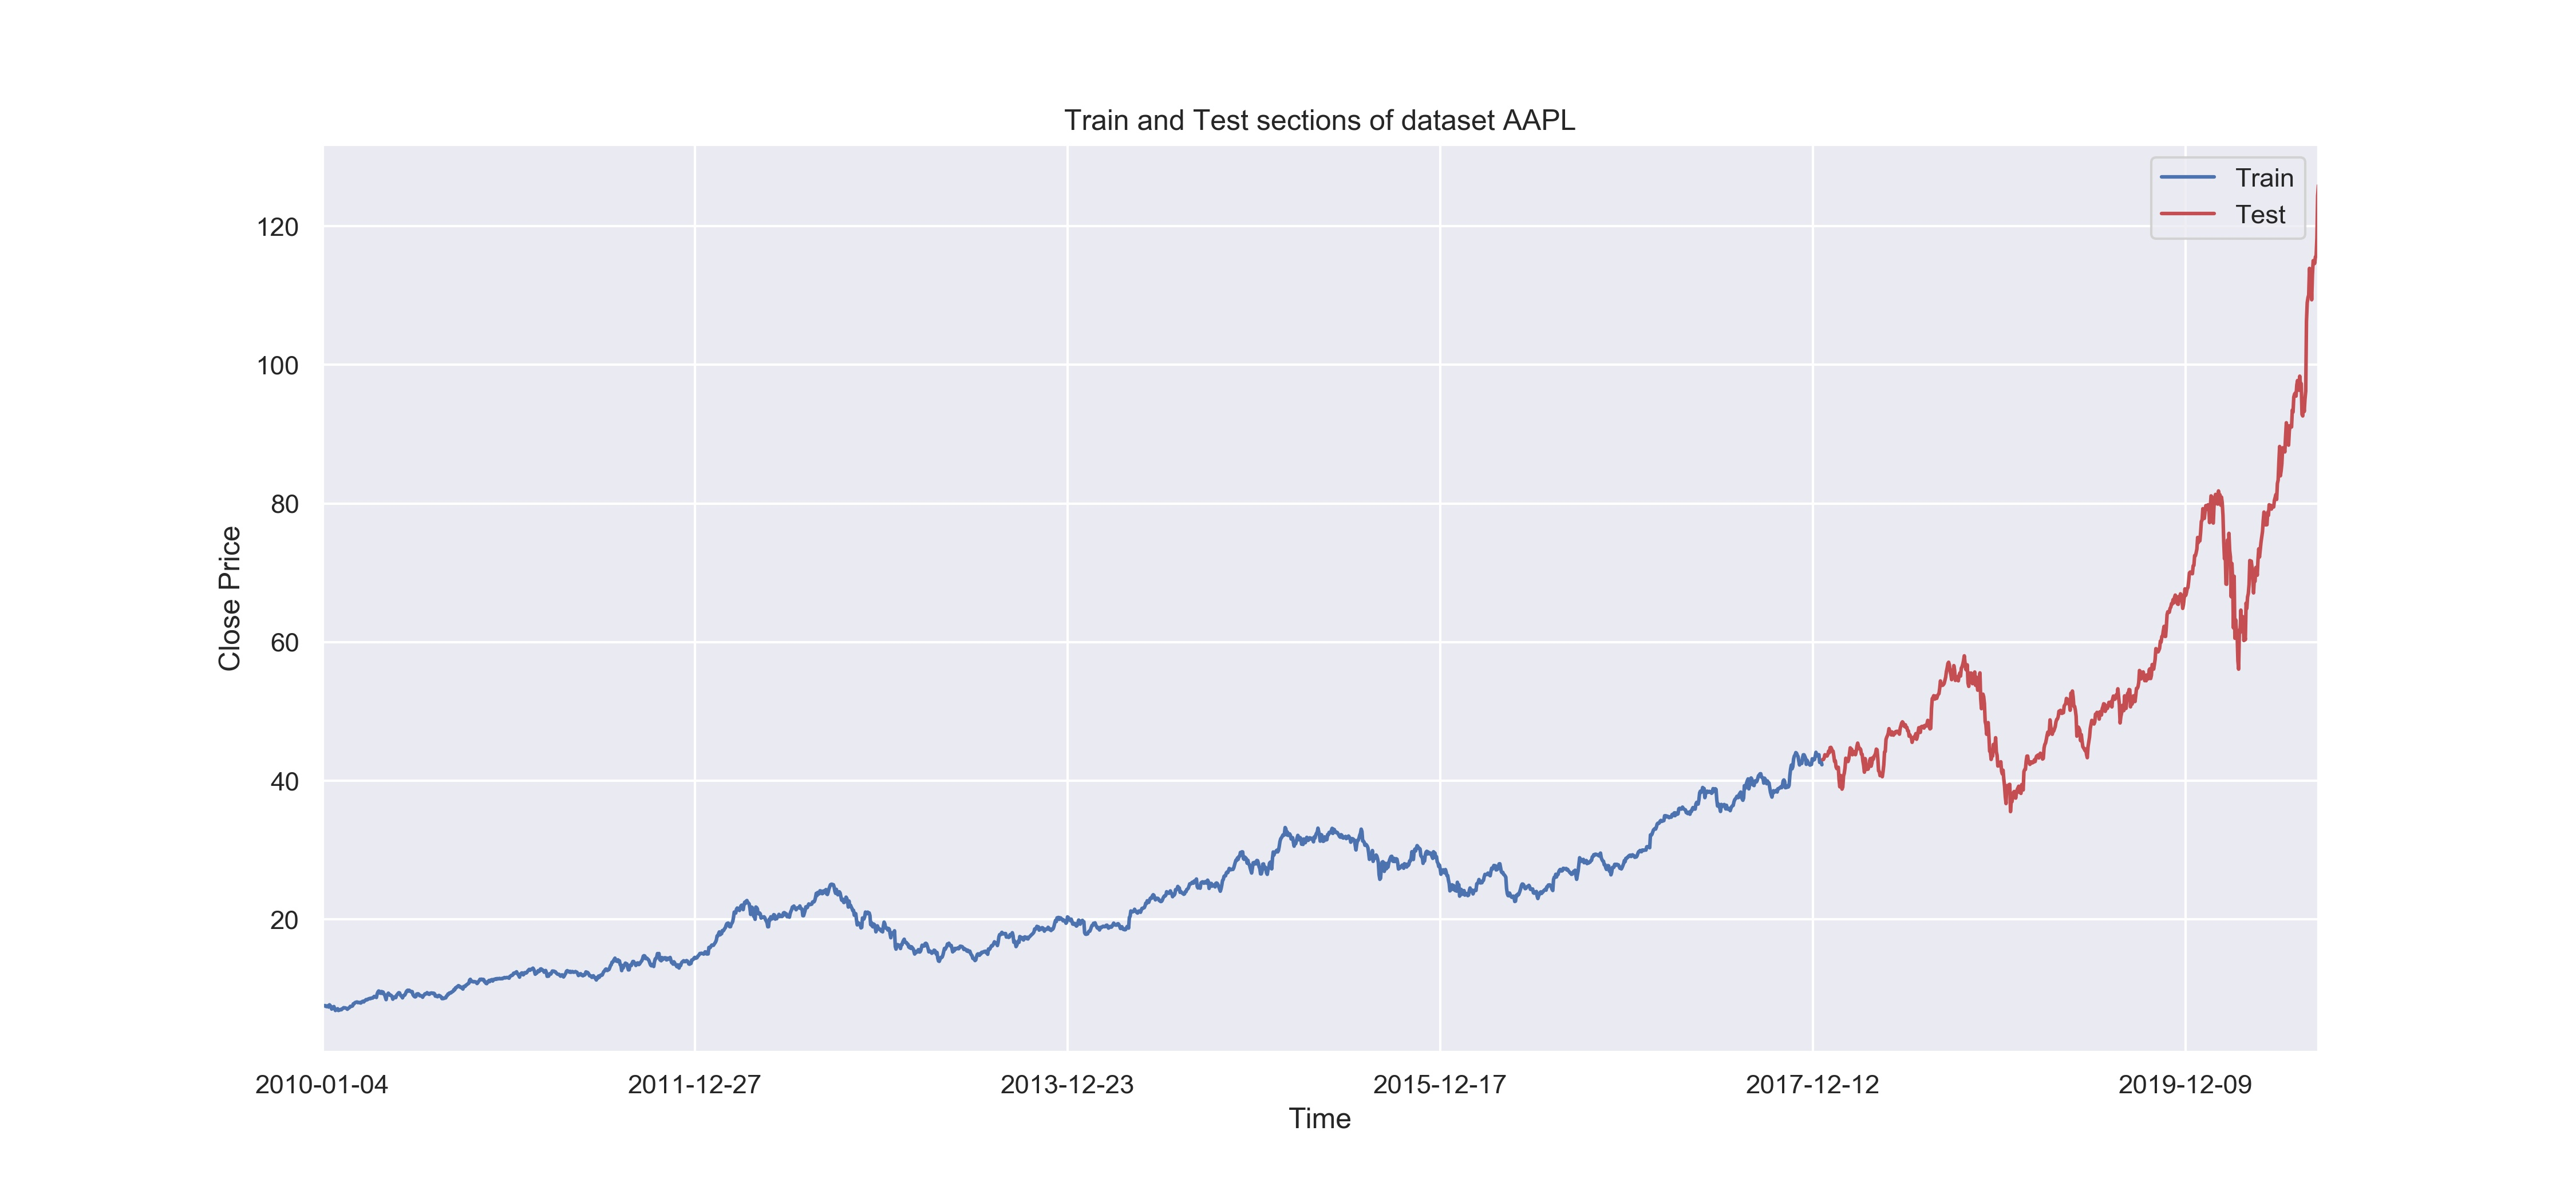

Values plotted in this chart, from the file beside it:
Date, Open, High, Low, Close, Adj Close, Volume
2008-01-02, 7.117, 7.152, 6.877, 6.959, 6.013, 1079178800
2008-01-03, 6.979, 7.05, 6.882, 6.962, 6.016, 842066400
2008-01-04, 6.838, 6.893, 6.389, 6.43, 5.557, 1455832000
2008-01-07, 6.473, 6.557, 6.08, 6.344, 5.482, 2072193200
2008-01-08, 6.434, 6.516, 6.1, 6.116, 5.285, 1523816000
2008-01-09, 6.118, 6.411, 6.011, 6.407, 5.537, 1813882000
2008-01-10, 6.342, 6.464, 6.265, 6.358, 5.494, 1482975200
2008-01-11, 6.286, 6.352, 6.071, 6.168, 5.33, 1232285600
2008-01-14, 6.34, 6.408, 6.256, 6.385, 5.518, 1100450400
2008-01-15, 6.347, 6.401, 5.881, 6.037, 5.217, 2343278000
2008-01-16, 5.901, 6.036, 5.596, 5.701, 4.927, 2213845200
2008-01-17, 5.768, 5.906, 5.658, 5.746, 4.965, 1757859600
2008-01-18, 5.775, 5.92, 5.7, 5.763, 4.98, 1724343600
2008-01-22, 5.288, 5.714, 5.214, 5.559, 4.803, 2434754000
2008-01-23, 4.864, 5, 4.505, 4.967, 4.292, 3372969600
2008-01-24, 5, 5.025, 4.715, 4.843, 4.185, 2005866800
2008-01-25, 4.964, 4.968, 4.629, 4.643, 4.012, 1554739200
2008-01-28, 4.577, 4.757, 4.516, 4.643, 4.012, 1474844000
2008-01-29, 4.684, 4.742, 4.609, 4.698, 4.06, 1099982800
2008-01-30, 4.692, 4.838, 4.643, 4.721, 4.079, 1243051600
2008-01-31, 4.623, 4.88, 4.621, 4.834, 4.177, 1345674400
2008-02-01, 4.866, 4.878, 4.721, 4.777, 4.128, 1010744000
2008-02-04, 4.793, 4.854, 4.694, 4.702, 4.063, 899234000
2008-02-05, 4.658, 4.786, 4.604, 4.62, 3.992, 1141042000
2008-02-06, 4.673, 4.711, 4.349, 4.357, 3.765, 1573272400
2008-02-07, 4.285, 4.456, 4.188, 4.33, 3.742, 2083331600
2008-02-08, 4.36, 4.489, 4.343, 4.481, 3.873, 1355972800
2008-02-11, 4.572, 4.642, 4.543, 4.623, 3.995, 1201432400
2008-02-12, 4.668, 4.679, 4.415, 4.459, 3.853, 1225980000
2008-02-13, 4.524, 4.635, 4.487, 4.621, 3.994, 968534000
2008-02-14, 4.621, 4.671, 4.536, 4.552, 3.934, 954097200
2008-02-15, 4.51, 4.539, 4.431, 4.451, 3.846, 901300400
2008-02-19, 4.5, 4.527, 4.337, 4.364, 3.771, 1005046000
2008-02-20, 4.364, 4.45, 4.346, 4.422, 3.821, 967439200
2008-02-21, 4.502, 4.517, 4.316, 4.341, 3.751, 938114800
2008-02-22, 4.374, 4.375, 4.138, 4.266, 3.687, 1529878000
2008-02-25, 4.235, 4.292, 4.166, 4.276, 3.695, 1256774400
2008-02-26, 4.201, 4.325, 4.123, 4.255, 3.677, 1504888000
2008-02-27, 4.223, 4.395, 4.218, 4.391, 3.795, 1475138000
2008-02-28, 4.543, 4.721, 4.492, 4.64, 4.009, 1618254400
2008-02-29, 4.617, 4.65, 4.457, 4.465, 3.858, 1255480800
2008-03-03, 4.444, 4.499, 4.214, 4.348, 3.757, 1593043200
2008-03-04, 4.357, 4.46, 4.3, 4.451, 3.846, 1785383600
2008-03-05, 4.414, 4.469, 4.366, 4.446, 3.842, 1221836000
2008-03-06, 4.45, 4.554, 4.315, 4.319, 3.732, 1473698800
2008-03-07, 4.3, 4.392, 4.252, 4.366, 3.773, 1230462800
2008-03-10, 4.356, 4.409, 4.263, 4.275, 3.694, 999588800
2008-03-11, 4.432, 4.553, 4.357, 4.548, 3.93, 1163943200
2008-03-12, 4.537, 4.596, 4.47, 4.501, 3.89, 1059629200
2008-03-13, 4.432, 4.625, 4.393, 4.569, 3.948, 1262102800
2008-03-14, 4.639, 4.654, 4.436, 4.522, 3.907, 1156640800
2008-03-17, 4.377, 4.593, 4.377, 4.526, 3.911, 1072598800
2008-03-18, 4.614, 4.75, 4.595, 4.744, 4.099, 1205120000
2008-03-19, 4.754, 4.796, 4.631, 4.631, 4.002, 1010536800
2008-03-20, 4.683, 4.76, 4.614, 4.76, 4.113, 908787600
2008-03-24, 4.786, 5.03, 4.773, 4.983, 4.306, 1066920400
2008-03-25, 4.999, 5.111, 4.905, 5.035, 4.351, 1052391200
2008-03-26, 5.031, 5.205, 5.023, 5.181, 4.477, 1182084400
2008-03-27, 5.177, 5.19, 5, 5.009, 4.328, 999829600
2008-03-28, 5.064, 5.166, 5.057, 5.107, 4.414, 714610400
... 3,140 more rows
